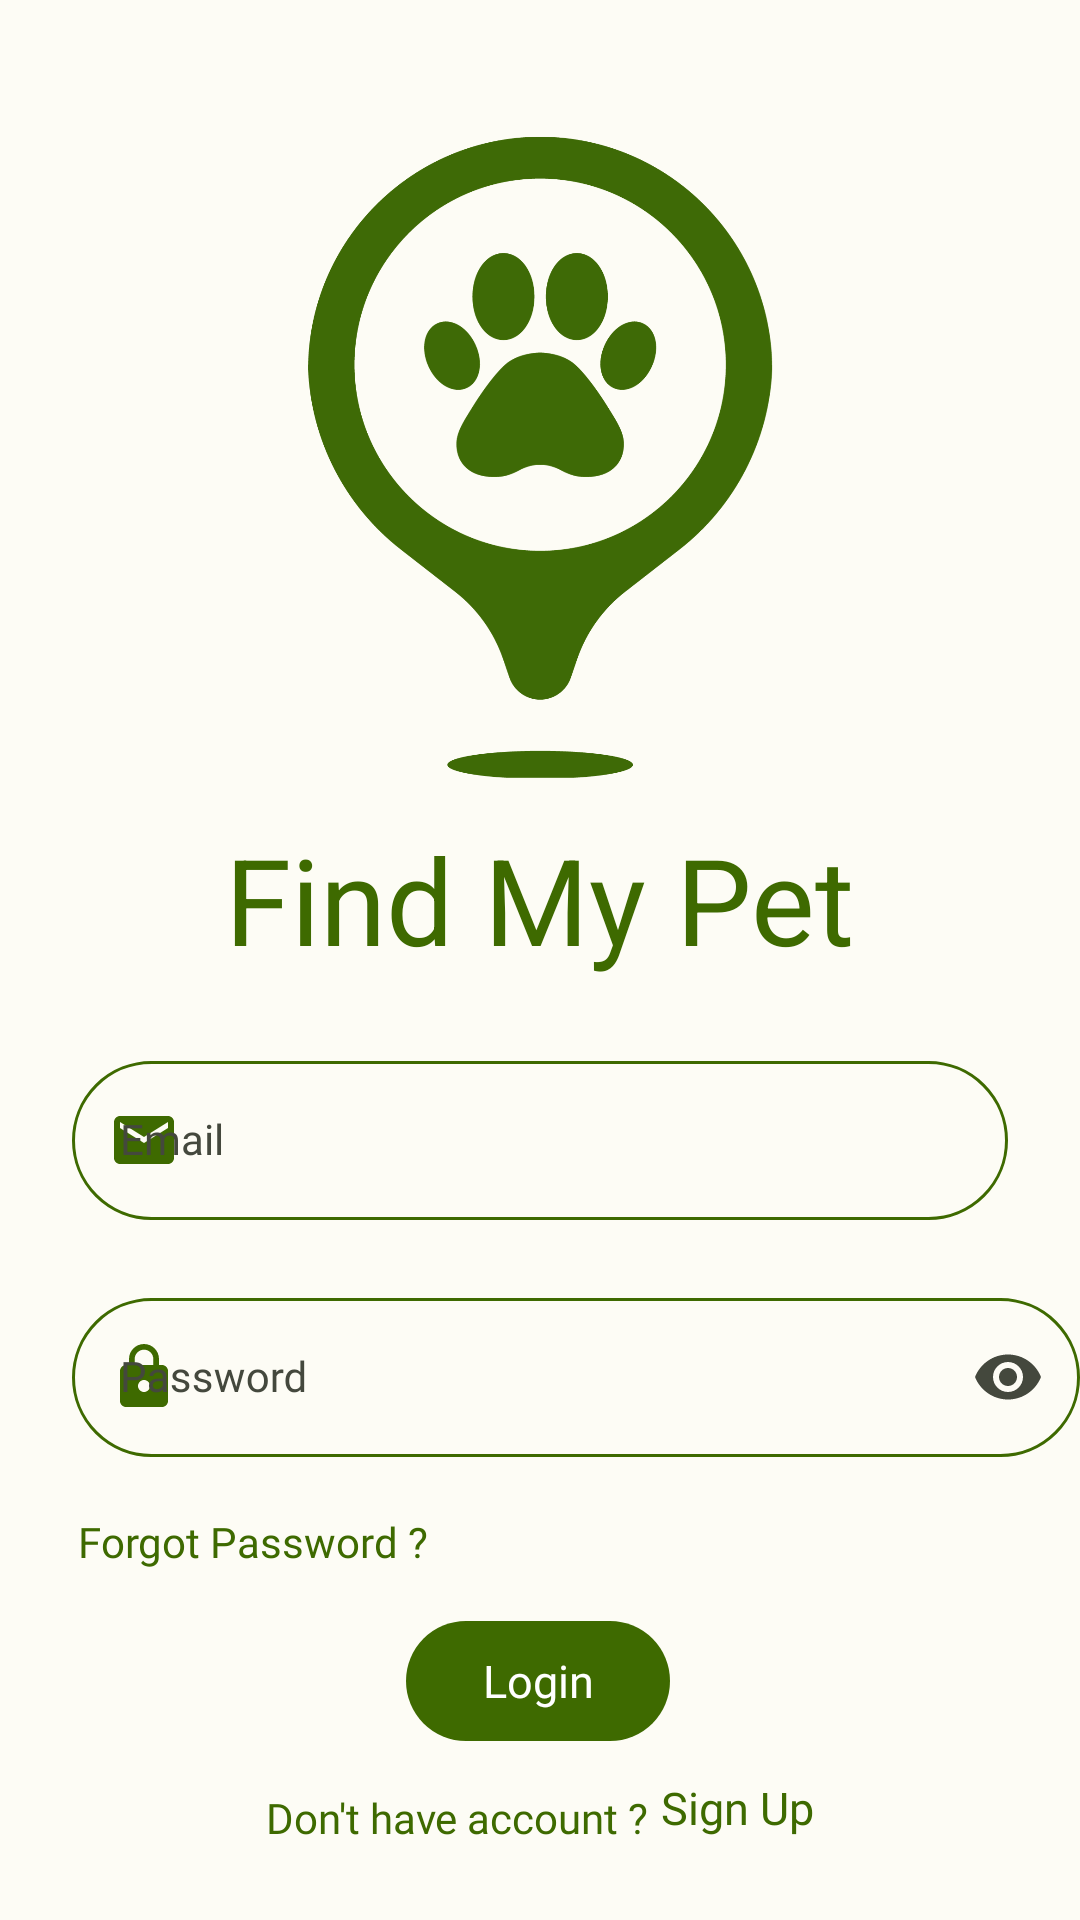

The Android layout XML behind this screen, and the referenced resources:
<!-- AndroidManifest.xml: application theme AppTheme -->
<!-- res/layout/fragment_sign_in.xml -->
<?xml version="1.0" encoding="utf-8"?>
<layout xmlns:android="http://schemas.android.com/apk/res/android"
    xmlns:app="http://schemas.android.com/apk/res-auto"
    xmlns:tools="http://schemas.android.com/tools">

    <data>

    </data>

    <androidx.constraintlayout.widget.ConstraintLayout
        android:layout_width="match_parent"
        android:layout_height="match_parent"
        tools:context=".ui.signin.SignInFragment">


        <com.google.android.material.textfield.TextInputLayout
            android:id="@+id/editTextTextEmailAddress"
            style="@style/TextInputLayout.Email"
            android:layout_width="0dp"
            android:layout_height="wrap_content"
            android:layout_marginStart="24dp"
            android:layout_marginTop="20dp"
            android:layout_marginEnd="24dp"
            app:layout_constraintEnd_toEndOf="parent"
            app:layout_constraintHorizontal_bias="0.0"
            app:layout_constraintStart_toStartOf="parent"
            app:layout_constraintTop_toBottomOf="@+id/textView4">

            <com.google.android.material.textfield.TextInputEditText
                android:id="@+id/et_email"
                style="@style/TextInputEditText.Email"
                android:layout_width="match_parent"
                android:layout_height="match_parent"
                android:hint="@string/Email" />
        </com.google.android.material.textfield.TextInputLayout>

        <com.google.android.material.textfield.TextInputLayout
            android:id="@+id/editTextTextPassword"
            style="@style/TextInputLayout.Password"
            android:layout_width="0dp"
            android:layout_height="wrap_content"
            android:layout_marginStart="24dp"
            app:endIconMode="password_toggle"
            app:layout_constraintEnd_toEndOf="parent"
            app:layout_constraintHorizontal_bias="0.0"
            app:layout_constraintStart_toStartOf="parent"
            app:layout_constraintTop_toBottomOf="@+id/editTextTextEmailAddress">

            <com.google.android.material.textfield.TextInputEditText
                android:id="@+id/et_password"
                style="@style/TextInputEditText.Password"
                android:layout_width="match_parent"
                android:layout_height="match_parent"
                android:hint="@string/password" />
        </com.google.android.material.textfield.TextInputLayout>


        <com.google.android.material.button.MaterialButton
            android:id="@+id/loginbtn"
            style="@style/Button"
            android:layout_width="wrap_content"
            android:layout_height="wrap_content"
            android:layout_marginTop="32dp"
            android:text="@string/Signing"
            app:layout_constraintEnd_toEndOf="parent"
            app:layout_constraintHorizontal_bias="0.498"
            app:layout_constraintStart_toStartOf="parent"
            app:layout_constraintTop_toBottomOf="@+id/editTextTextPassword"
            tools:ignore="SpeakableTextPresentCheck" />

        <TextView
            android:id="@+id/signup"
            style="@style/TextView.SemiBold"
            android:layout_width="wrap_content"
            android:layout_height="wrap_content"
            android:layout_marginStart="4dp"
            android:layout_marginTop="8dp"
            android:text="@string/SignUp"
            android:textSize="15sp"
            app:layout_constraintEnd_toEndOf="parent"
            app:layout_constraintHorizontal_bias="0.5"
            app:layout_constraintStart_toEndOf="@+id/textView2"
            app:layout_constraintTop_toBottomOf="@+id/loginbtn" />

        <TextView
            android:id="@+id/textView2"
            style="@style/TextView.Regular"
            android:layout_width="wrap_content"
            android:layout_height="wrap_content"
            android:layout_marginTop="12dp"
            android:text="@string/do_not_have_account"
            app:layout_constraintEnd_toStartOf="@+id/signup"
            app:layout_constraintHorizontal_bias="0.5"
            app:layout_constraintHorizontal_chainStyle="packed"
            app:layout_constraintStart_toStartOf="parent"
            app:layout_constraintTop_toBottomOf="@+id/loginbtn" />

        <TextView
            android:id="@+id/forgot_password"
            style="@style/TextView.SemiBold"
            android:layout_width="wrap_content"
            android:layout_height="wrap_content"
            android:text="@string/ForgotPassword"
            app:layout_constraintEnd_toEndOf="parent"
            app:layout_constraintHorizontal_bias="0.107"
            app:layout_constraintStart_toStartOf="parent"
            app:layout_constraintTop_toBottomOf="@+id/editTextTextPassword" />

        <ProgressBar
            android:id="@+id/prograss"
            android:layout_width="wrap_content"
            android:layout_height="wrap_content"
            android:indeterminate="true"
            android:theme="@style/AppTheme.WhiteAccent"
            android:visibility="gone"
            app:layout_constraintBottom_toBottomOf="parent"
            app:layout_constraintLeft_toLeftOf="parent"
            app:layout_constraintRight_toRightOf="parent"
            app:layout_constraintTop_toTopOf="parent" />

        <TextView
            android:id="@+id/textView4"
            style="@style/TextView.Bold"
            android:layout_width="wrap_content"
            android:layout_height="wrap_content"
            android:text="@string/app_name"
            android:textSize="40sp"
            app:fontFamily="sans-serif"
            app:layout_constraintEnd_toEndOf="parent"
            app:layout_constraintStart_toStartOf="parent"
            app:layout_constraintTop_toBottomOf="@+id/imageView2" />

        <ImageView

            android:id="@+id/imageView2"
            android:layout_width="301dp"
            android:layout_height="241dp"
            android:layout_marginTop="32dp"
            android:contentDescription="@string/find_my_pet_logo"
            app:layout_constraintEnd_toEndOf="parent"
            app:layout_constraintStart_toStartOf="parent"
            app:layout_constraintTop_toTopOf="parent"
            app:srcCompat="@drawable/find_my_pet_lc"
            tools:ignore="ImageContrastCheck" />

    </androidx.constraintlayout.widget.ConstraintLayout>
</layout>
<!-- resources referenced by this layout -->
<resources>
  <string name="Email">Email</string>
  <string name="ForgotPassword">Forgot Password ?</string>
  <string name="SignUp">Sign Up</string>
  <string name="Signing">Login</string>
  <string name="app_name">Find My Pet</string>
  <string name="do_not_have_account">Don\'t have account ?</string>
  <string name="find_my_pet_logo">find my pet logo </string>
  <string name="password">Password</string>
  <style name="AppTheme.WhiteAccent">
          <item name="colorAccent">@color/md_theme_light_onSurfaceVariant</item> 
      </style>
  <style name="Button" parent="ThemeOverlay.Material3.Button">
          <item name="android:textSize">15sp</item>
          <item name="android:textAppearance">@style/Font.Bold</item>
  
      </style>
  <style name="TextInputLayout.Email" parent="TextInputLayout.OutlinedBox">
          <item name="startIconDrawable">@drawable/ic_email</item>
      </style>
  <style name="TextInputLayout.Password" parent="TextInputLayout.OutlinedBox">
          <item name="startIconDrawable">@drawable/ic_lock</item>
          <item name="endIconMode">password_toggle</item>
      </style>
  <style name="TextView.Bold" parent="TextView">
          <item name="android:textAppearance">@style/Font.Bold</item>
      </style>
  <style name="TextView.Regular" parent="TextView">
          <item name="android:textAppearance">@style/Font.Regular</item>
      </style>
  <style name="TextView.SemiBold" parent="TextView">
          <item name="android:textAppearance">@style/Font.SemiBold</item>
      </style>
  <color name="md_theme_light_onSurfaceVariant">#44483D</color>
  <style name="Font.Bold" parent="Font">
          <item name="android:fontFamily">@font/poppins_bold</item>
      </style>
  <style name="Font.Regular" parent="Font">
          <item name="android:fontFamily">@font/poppins_regular</item>
      </style>
  <style name="Font.SemiBold" parent="Font">
          <item name="android:fontFamily">@font/poppins_semi_bold</item>
      </style>
  <color name="md_theme_dark_inversePrimary">#3E6A00</color>
  <color name="md_theme_light_onPrimary">#FFFFFF</color>
  <color name="seed">#8BC34A</color>
  <color name="md_theme_light_onPrimaryContainer">#0F2000</color>
  <color name="md_theme_light_secondary">#576249</color>
  <color name="md_theme_light_onSecondary">#FFFFFF</color>
  <color name="md_theme_light_secondaryContainer">#DBE7C8</color>
  <color name="md_theme_light_onSecondaryContainer">#151E0B</color>
  <color name="md_theme_light_tertiary">#386663</color>
  <color name="md_theme_light_onTertiary">#FFFFFF</color>
  <color name="md_theme_light_tertiaryContainer">#BBECE8</color>
  <color name="md_theme_light_onTertiaryContainer">#00201E</color>
  <color name="md_theme_light_error">#BA1A1A</color>
  <color name="md_theme_light_errorContainer">#FFDAD6</color>
  <color name="md_theme_light_onError">#FFFFFF</color>
  <color name="md_theme_light_onErrorContainer">#410002</color>
  <color name="md_theme_light_background">#FDFCF5</color>
  <color name="md_theme_light_onBackground">#1B1C18</color>
  <color name="md_theme_light_surface">#FDFCF5</color>
  <color name="md_theme_light_onSurface">#1B1C18</color>
  <color name="md_theme_light_surfaceVariant">#E1E4D5</color>
  <color name="md_theme_light_outline">#75796C</color>
  <color name="md_theme_light_inverseOnSurface">#F2F1E9</color>
  <color name="md_theme_light_inverseSurface">#30312C</color>
  <color name="md_theme_light_inversePrimary">#9ED75B</color>
  <style name="Font" parent="@android:style/TextAppearance" />
  <color name="md_theme_light_primary">#3E6A00</color>
  <style name="Font.Medium" parent="Font">
          <item name="android:fontFamily">@font/poppins_medium</item>
      </style>
  <style name="TextInputLayoutError" parent="Font.Regular">
          <item name="android:textColor">@color/md_theme_light_error</item>
          <item name="android:textSize">11sp</item>
      </style>
</resources>
